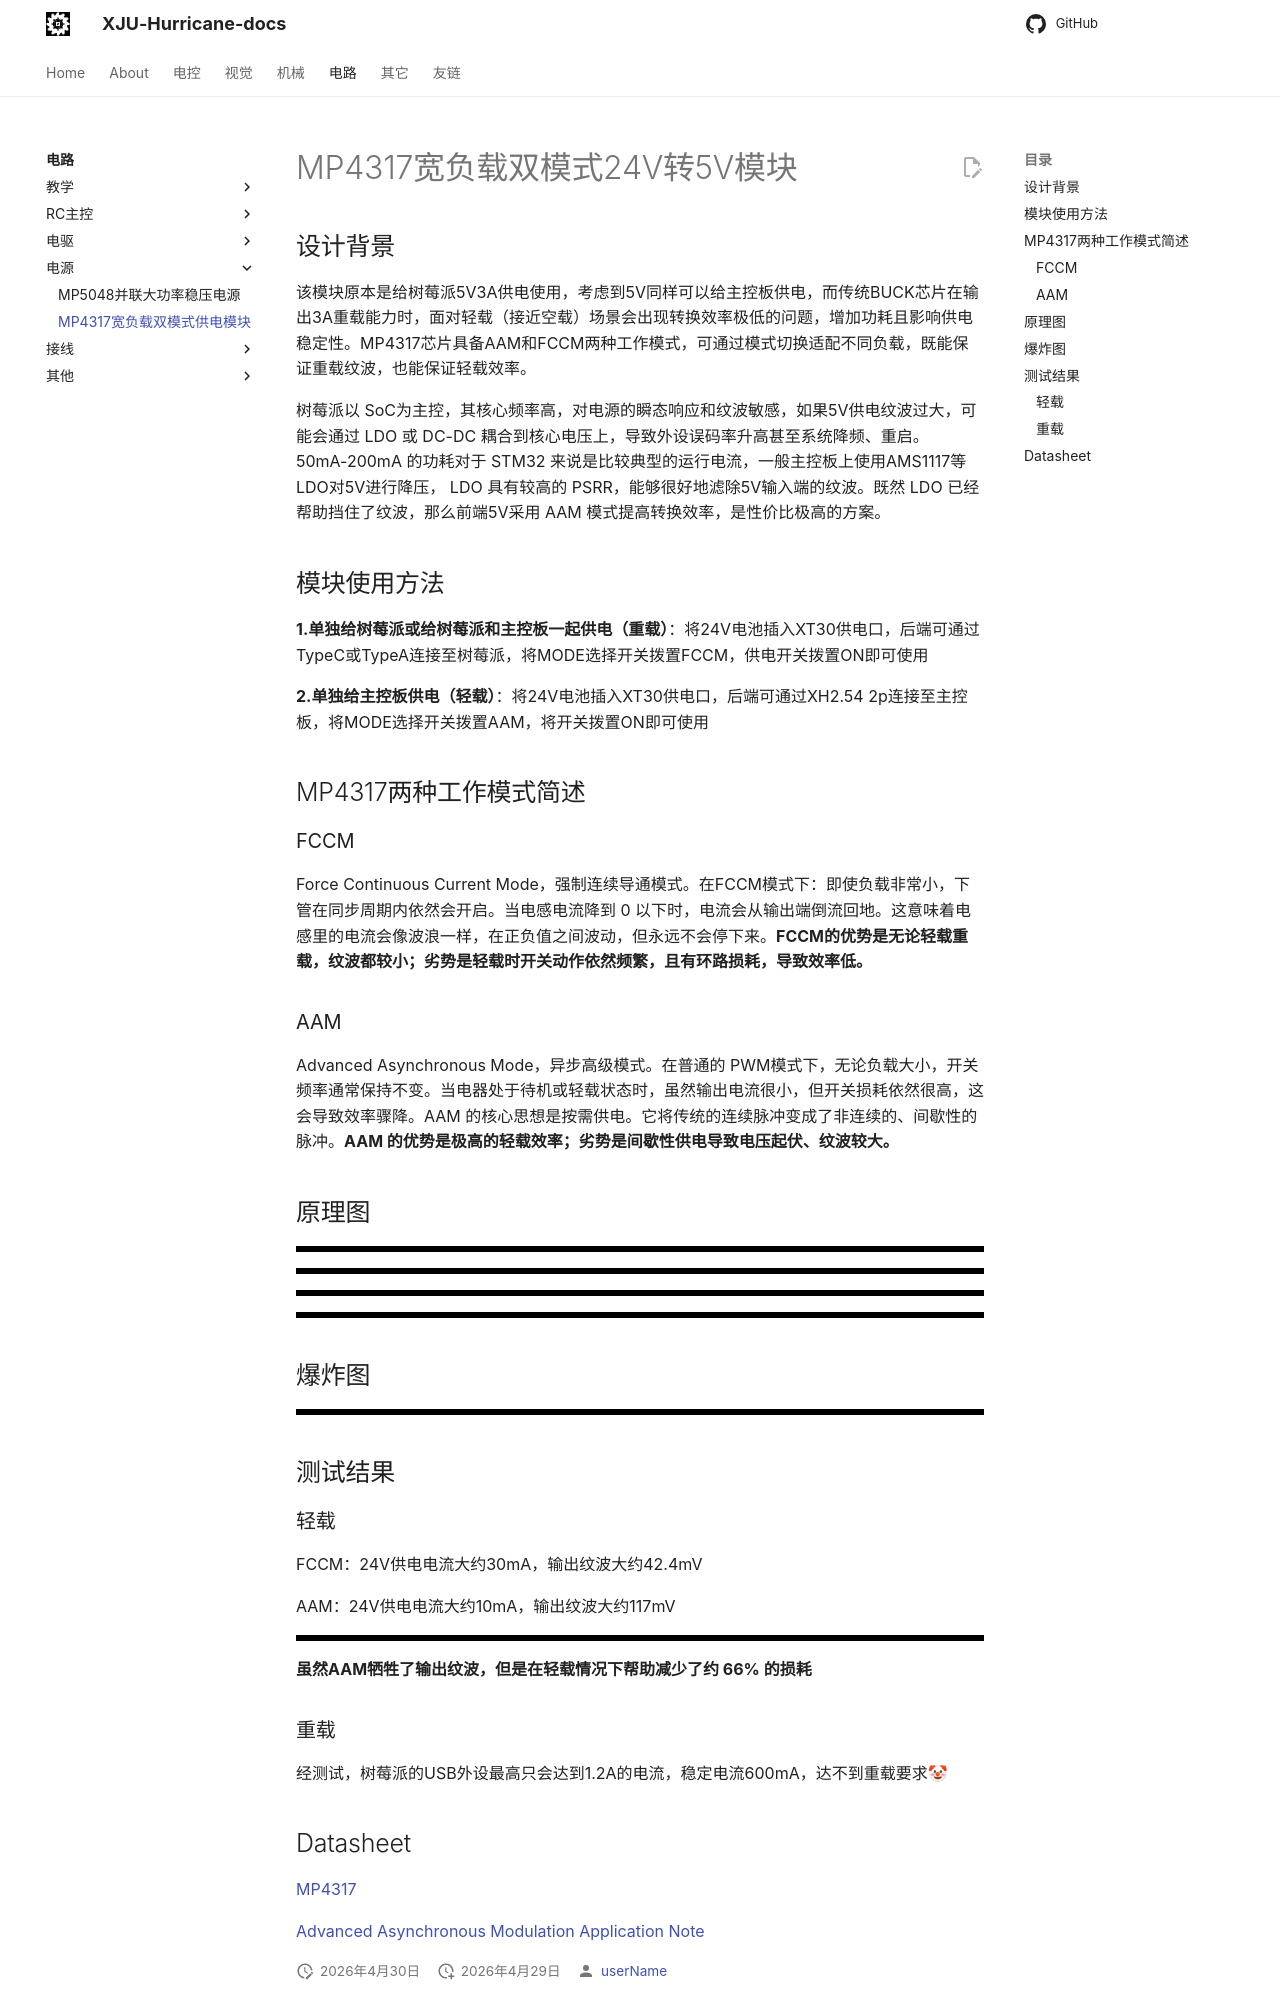

repository: XJU-Hurricane-Team/xju-hurricane-team.github.io · page: Circuit/电源/MP4317宽负载双模式供电模块/index.html · generator: mkdocs

# MP4317宽负载双模式24V转5V模块

## 设计背景

该模块原本是给树莓派5V3A供电使用，考虑到5V同样可以给主控板供电，而传统BUCK芯片在输出3A重载能力时，面对轻载（接近空载）场景会出现转换效率极低的问题，增加功耗且影响供电稳定性。MP4317芯片具备AAM和FCCM两种工作模式，可通过模式切换适配不同负载，既能保证重载纹波，也能保证轻载效率。

树莓派以 SoC为主控，其核心频率高，对电源的瞬态响应和纹波敏感，如果5V供电纹波过大，可能会通过 LDO 或 DC-DC 耦合到核心电压上，导致外设误码率升高甚至系统降频、重启。 50mA-200mA 的功耗对于 STM32 来说是比较典型的运行电流，一般主控板上使用AMS1117等LDO对5V进行降压， LDO 具有较高的 PSRR，能够很好地滤除5V输入端的纹波。既然 LDO 已经帮助挡住了纹波，那么前端5V采用 AAM 模式提高转换效率，是性价比极高的方案。

## 模块使用方法

**1.单独给树莓派或给树莓派和主控板一起供电（重载）**：将24V电池插入XT30供电口，后端可通过TypeC或TypeA连接至树莓派，将MODE选择开关拨置FCCM，供电开关拨置ON即可使用

**2.单独给主控板供电（轻载）**：将24V电池插入XT30供电口，后端可通过XH2.54 2p连接至主控板，将MODE选择开关拨置AAM，将开关拨置ON即可使用

## MP4317两种工作模式简述

### FCCM

Force Continuous Current Mode，强制连续导通模式。在FCCM模式下：即使负载非常小，下管在同步周期内依然会开启。当电感电流降到 0 以下时，电流会从输出端倒流回地。这意味着电感里的电流会像波浪一样，在正负值之间波动，但永远不会停下来。**FCCM的优势是无论轻载重载，纹波都较小；劣势是轻载时开关动作依然频繁，且有环路损耗，导致效率低。**

### AAM

Advanced Asynchronous Mode，异步高级模式。在普通的 PWM模式下，无论负载大小，开关频率通常保持不变。当电器处于待机或轻载状态时，虽然输出电流很小，但开关损耗依然很高，这会导致效率骤降。AAM 的核心思想是按需供电。它将传统的连续脉冲变成了非连续的、间歇性的脉冲。**AAM 的优势是极高的轻载效率；劣势是间歇性供电导致电压起伏、纹波较大。**

## 原理图

![](Picture/MP4317-2.png)

![](Picture/MP4317-3.png)

![](Picture/MP4317-4.png)

![](Picture/MP4317-5.png)

## 爆炸图

![](Picture/MP4317-1.png)

## 测试结果

### 轻载

FCCM：24V供电电流大约30mA，输出纹波大约42.4mV

AAM：24V供电电流大约10mA，输出纹波大约117mV

![](Picture/MP4317-6.jpg)

**虽然AAM牺牲了输出纹波，但是在轻载情况下帮助减少了约 66% 的损耗**

### 重载

经测试，树莓派的USB外设最高只会达到1.2A的电流，稳定电流600mA，达不到重载要求🤡
